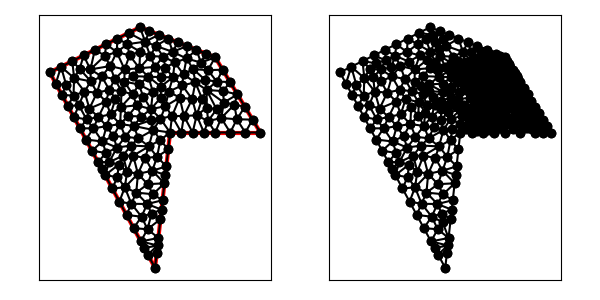

Values plotted in this chart, from the file beside it:
1.300000000000000000e+01, 1.400000000000000000e+01, 8.000000000000000000e+00, 1.600000000000000000e+01, 2.000000000000000000e+00, 1.300000000000000000e+01, 9.000000000000000000e+00, 0.000000000000000000e+00, 1.000000000000000000e+01, 9.000000000000000000e+00, 1.600000000000000000e+01, 9.000000000000000000e+00, 1.017999982316049312e+01, 1.436333475248198788e+01, 1.112500000000000000e+01, 1.475000000000000000e+01, 1.050000000000000000e+01, 1.500000000000000000e+01, 1.060166660772016378e+01, 1.470444491749399596e+01, 1.000000000000000000e+00, 5.000000000000000000e-01
1.300000000000000000e+01, 1.400000000000000000e+01, 8.000000000000000000e+00, 1.600000000000000000e+01, 2.000000000000000000e+00, 1.300000000000000000e+01, 9.000000000000000000e+00, 0.000000000000000000e+00, 1.000000000000000000e+01, 9.000000000000000000e+00, 1.600000000000000000e+01, 9.000000000000000000e+00, 6.976414280145359470e+00, 1.319732870290127202e+01, 7.964834345996718135e+00, 1.327449604130233496e+01, 7.306084662697708509e+00, 1.413234018067108799e+01, 7.415777762946594187e+00, 1.353472164162489833e+01, 0.000000000000000000e+00, 3.860256032527978887e-01
1.300000000000000000e+01, 1.400000000000000000e+01, 8.000000000000000000e+00, 1.600000000000000000e+01, 2.000000000000000000e+00, 1.300000000000000000e+01, 9.000000000000000000e+00, 0.000000000000000000e+00, 1.000000000000000000e+01, 9.000000000000000000e+00, 1.600000000000000000e+01, 9.000000000000000000e+00, 8.990756838632888659e+00, 1.336445114556114788e+01, 7.964834345996718135e+00, 1.327449604130233496e+01, 8.559101406773928389e+00, 1.271280524081798369e+01, 8.504897530467845357e+00, 1.311725080922715669e+01, 0.000000000000000000e+00, 2.891444040459802967e-01
1.300000000000000000e+01, 1.400000000000000000e+01, 8.000000000000000000e+00, 1.600000000000000000e+01, 2.000000000000000000e+00, 1.300000000000000000e+01, 9.000000000000000000e+00, 0.000000000000000000e+00, 1.000000000000000000e+01, 9.000000000000000000e+00, 1.600000000000000000e+01, 9.000000000000000000e+00, 1.300000000000000000e+01, 1.400000000000000000e+01, 1.237500000000000000e+01, 1.425000000000000000e+01, 1.205424084077607105e+01, 1.365109349101220992e+01, 1.247641361359202428e+01, 1.396703116367073783e+01, 1.000000000000000000e+00, 7.604611816942119518e-02
1.300000000000000000e+01, 1.400000000000000000e+01, 8.000000000000000000e+00, 1.600000000000000000e+01, 2.000000000000000000e+00, 1.300000000000000000e+01, 9.000000000000000000e+00, 0.000000000000000000e+00, 1.000000000000000000e+01, 9.000000000000000000e+00, 1.600000000000000000e+01, 9.000000000000000000e+00, 8.341610936270653198e+00, 1.504152734067663211e+01, 8.625000000000000000e+00, 1.575000000000000000e+01, 8.000000000000000000e+00, 1.600000000000000000e+01, 8.322203645423551066e+00, 1.559717578022554285e+01, 1.000000000000000000e+00, 2.727445794515361843e-01
1.300000000000000000e+01, 1.400000000000000000e+01, 8.000000000000000000e+00, 1.600000000000000000e+01, 2.000000000000000000e+00, 1.300000000000000000e+01, 9.000000000000000000e+00, 0.000000000000000000e+00, 1.000000000000000000e+01, 9.000000000000000000e+00, 1.600000000000000000e+01, 9.000000000000000000e+00, 8.683221872541306396e+00, 1.408305468135326599e+01, 9.055657743477633304e+00, 1.475590861779384078e+01, 8.341610936270653198e+00, 1.504152734067663211e+01, 8.693496850763198225e+00, 1.462683021327458022e+01, 0.000000000000000000e+00, 2.727445794515361843e-01
1.300000000000000000e+01, 1.400000000000000000e+01, 8.000000000000000000e+00, 1.600000000000000000e+01, 2.000000000000000000e+00, 1.300000000000000000e+01, 9.000000000000000000e+00, 0.000000000000000000e+00, 1.000000000000000000e+01, 9.000000000000000000e+00, 1.600000000000000000e+01, 9.000000000000000000e+00, 1.251097399764195650e+01, 1.314813199332743920e+01, 1.349275212228623744e+01, 1.317874646285627094e+01, 1.300000000000000000e+01, 1.400000000000000000e+01, 1.300124203997606465e+01, 1.344229281872790160e+01, 1.000000000000000000e+00, 4.784071221028181331e-02
1.300000000000000000e+01, 1.400000000000000000e+01, 8.000000000000000000e+00, 1.600000000000000000e+01, 2.000000000000000000e+00, 1.300000000000000000e+01, 9.000000000000000000e+00, 0.000000000000000000e+00, 1.000000000000000000e+01, 9.000000000000000000e+00, 1.600000000000000000e+01, 9.000000000000000000e+00, 7.927419354838709964e+00, 1.219354838709677402e+01, 8.857269784521147216e+00, 1.170622717378114253e+01, 8.559101406773928389e+00, 1.271280524081798369e+01, 8.447930182044594005e+00, 1.220419360056529889e+01, 0.000000000000000000e+00, 2.992537771413094072e-01
1.300000000000000000e+01, 1.400000000000000000e+01, 8.000000000000000000e+00, 1.600000000000000000e+01, 2.000000000000000000e+00, 1.300000000000000000e+01, 9.000000000000000000e+00, 0.000000000000000000e+00, 1.000000000000000000e+01, 9.000000000000000000e+00, 1.600000000000000000e+01, 9.000000000000000000e+00, 6.009823385332654588e+00, 1.341785322933469082e+01, 5.454706393755049731e+00, 1.272968047193398178e+01, 6.321587418281974458e+00, 1.255574396719212338e+01, 5.928705732456560185e+00, 1.290109255615359807e+01, 0.000000000000000000e+00, 4.564283637475671784e-01
1.300000000000000000e+01, 1.400000000000000000e+01, 8.000000000000000000e+00, 1.600000000000000000e+01, 2.000000000000000000e+00, 1.300000000000000000e+01, 9.000000000000000000e+00, 0.000000000000000000e+00, 1.000000000000000000e+01, 9.000000000000000000e+00, 1.600000000000000000e+01, 9.000000000000000000e+00, 8.584714173583225971e+00, 8.076058889383638473e+00, 8.881169016859903564e+00, 9.167884140710054197e+00, 7.893313763906725455e+00, 8.616422580173869861e+00, 8.453065651449952256e+00, 8.620121870089187510e+00, 0.000000000000000000e+00, 5.000000000000000000e-01
1.300000000000000000e+01, 1.400000000000000000e+01, 8.000000000000000000e+00, 1.600000000000000000e+01, 2.000000000000000000e+00, 1.300000000000000000e+01, 9.000000000000000000e+00, 0.000000000000000000e+00, 1.000000000000000000e+01, 9.000000000000000000e+00, 1.600000000000000000e+01, 9.000000000000000000e+00, 6.733378789609425930e+00, 1.069475708346044129e+01, 6.766717461258726196e+00, 1.175431497036686501e+01, 6.367573733596989527e+00, 1.123657046912893520e+01, 6.622556661488380847e+00, 1.122854750765208109e+01, 0.000000000000000000e+00, 4.245471887260120480e-01
1.300000000000000000e+01, 1.400000000000000000e+01, 8.000000000000000000e+00, 1.600000000000000000e+01, 2.000000000000000000e+00, 1.300000000000000000e+01, 9.000000000000000000e+00, 0.000000000000000000e+00, 1.000000000000000000e+01, 9.000000000000000000e+00, 1.600000000000000000e+01, 9.000000000000000000e+00, 9.541176920553438023e+00, 1.404766395928251654e+01, 9.055657743477633304e+00, 1.475590861779384078e+01, 8.683221872541306396e+00, 1.408305468135326599e+01, 9.093352178857459833e+00, 1.429554241947654170e+01, 0.000000000000000000e+00, 3.729341673091046694e-01
1.300000000000000000e+01, 1.400000000000000000e+01, 8.000000000000000000e+00, 1.600000000000000000e+01, 2.000000000000000000e+00, 1.300000000000000000e+01, 9.000000000000000000e+00, 0.000000000000000000e+00, 1.000000000000000000e+01, 9.000000000000000000e+00, 1.600000000000000000e+01, 9.000000000000000000e+00, 8.004443029830841994e+00, 1.438124332185949683e+01, 8.683221872541306396e+00, 1.408305468135326599e+01, 8.341610936270653198e+00, 1.504152734067663211e+01, 8.343091946214267196e+00, 1.450194178129646438e+01, 0.000000000000000000e+00, 2.727445794515361843e-01
1.300000000000000000e+01, 1.400000000000000000e+01, 8.000000000000000000e+00, 1.600000000000000000e+01, 2.000000000000000000e+00, 1.300000000000000000e+01, 9.000000000000000000e+00, 0.000000000000000000e+00, 1.000000000000000000e+01, 9.000000000000000000e+00, 1.600000000000000000e+01, 9.000000000000000000e+00, 9.055657743477633304e+00, 1.475590861779384078e+01, 9.250000000000000000e+00, 1.550000000000000000e+01, 8.341610936270653198e+00, 1.504152734067663211e+01, 8.882422893249428242e+00, 1.509914531949015704e+01, 1.000000000000000000e+00, 2.727445794515361843e-01
1.300000000000000000e+01, 1.400000000000000000e+01, 8.000000000000000000e+00, 1.600000000000000000e+01, 2.000000000000000000e+00, 1.300000000000000000e+01, 9.000000000000000000e+00, 0.000000000000000000e+00, 1.000000000000000000e+01, 9.000000000000000000e+00, 1.600000000000000000e+01, 9.000000000000000000e+00, 8.341610936270653198e+00, 1.504152734067663211e+01, 7.250000000000000000e+00, 1.562500000000000000e+01, 7.156694691107029271e+00, 1.487411061778594146e+01, 7.582768542459227490e+00, 1.518021265282085608e+01, 1.000000000000000000e+00, 2.727445794515361843e-01
1.300000000000000000e+01, 1.400000000000000000e+01, 8.000000000000000000e+00, 1.600000000000000000e+01, 2.000000000000000000e+00, 1.300000000000000000e+01, 9.000000000000000000e+00, 0.000000000000000000e+00, 1.000000000000000000e+01, 9.000000000000000000e+00, 1.600000000000000000e+01, 9.000000000000000000e+00, 9.694716863341103164e+00, 1.331435525488783966e+01, 9.541176920553438023e+00, 1.404766395928251654e+01, 8.990756838632888659e+00, 1.336445114556114788e+01, 9.408883540842476023e+00, 1.357549011991050314e+01, 0.000000000000000000e+00, 1.945115876146391587e-01
1.300000000000000000e+01, 1.400000000000000000e+01, 8.000000000000000000e+00, 1.600000000000000000e+01, 2.000000000000000000e+00, 1.300000000000000000e+01, 9.000000000000000000e+00, 0.000000000000000000e+00, 1.000000000000000000e+01, 9.000000000000000000e+00, 1.600000000000000000e+01, 9.000000000000000000e+00, 9.875000000000000000e+00, 1.525000000000000000e+01, 9.250000000000000000e+00, 1.550000000000000000e+01, 9.055657743477633304e+00, 1.475590861779384078e+01, 9.393552581159211101e+00, 1.516863620593128026e+01, 1.000000000000000000e+00, 5.000000000000000000e-01
1.300000000000000000e+01, 1.400000000000000000e+01, 8.000000000000000000e+00, 1.600000000000000000e+01, 2.000000000000000000e+00, 1.300000000000000000e+01, 9.000000000000000000e+00, 0.000000000000000000e+00, 1.000000000000000000e+01, 9.000000000000000000e+00, 1.600000000000000000e+01, 9.000000000000000000e+00, 5.664721904599070434e+00, 1.410805619080185913e+01, 5.750000000000000000e+00, 1.487500000000000000e+01, 5.000000000000000000e+00, 1.450000000000000000e+01, 5.471573968199689553e+00, 1.449435206360062089e+01, 1.000000000000000000e+00, 4.046999533487278811e-01
1.300000000000000000e+01, 1.400000000000000000e+01, 8.000000000000000000e+00, 1.600000000000000000e+01, 2.000000000000000000e+00, 1.300000000000000000e+01, 9.000000000000000000e+00, 0.000000000000000000e+00, 1.000000000000000000e+01, 9.000000000000000000e+00, 1.600000000000000000e+01, 9.000000000000000000e+00, 9.055657743477633304e+00, 1.475590861779384078e+01, 9.541176920553438023e+00, 1.404766395928251654e+01, 1.017999982316049312e+01, 1.436333475248198788e+01, 9.592278162397187558e+00, 1.438896910985278232e+01, 0.000000000000000000e+00, 3.729341673091046694e-01
1.300000000000000000e+01, 1.400000000000000000e+01, 8.000000000000000000e+00, 1.600000000000000000e+01, 2.000000000000000000e+00, 1.300000000000000000e+01, 9.000000000000000000e+00, 0.000000000000000000e+00, 1.000000000000000000e+01, 9.000000000000000000e+00, 1.600000000000000000e+01, 9.000000000000000000e+00, 8.341610936270653198e+00, 1.504152734067663211e+01, 9.250000000000000000e+00, 1.550000000000000000e+01, 8.625000000000000000e+00, 1.575000000000000000e+01, 8.738870312090218917e+00, 1.543050911355887678e+01, 1.000000000000000000e+00, 2.727445794515361843e-01
1.300000000000000000e+01, 1.400000000000000000e+01, 8.000000000000000000e+00, 1.600000000000000000e+01, 2.000000000000000000e+00, 1.300000000000000000e+01, 9.000000000000000000e+00, 0.000000000000000000e+00, 1.000000000000000000e+01, 9.000000000000000000e+00, 1.600000000000000000e+01, 9.000000000000000000e+00, 6.453013459476370173e+00, 1.434646315151692875e+01, 7.306084662697708509e+00, 1.413234018067108799e+01, 7.156694691107029271e+00, 1.487411061778594146e+01, 6.971930937760369318e+00, 1.445097131665798429e+01, 0.000000000000000000e+00, 3.860256032527978887e-01
1.300000000000000000e+01, 1.400000000000000000e+01, 8.000000000000000000e+00, 1.600000000000000000e+01, 2.000000000000000000e+00, 1.300000000000000000e+01, 9.000000000000000000e+00, 0.000000000000000000e+00, 1.000000000000000000e+01, 9.000000000000000000e+00, 1.600000000000000000e+01, 9.000000000000000000e+00, 7.250000000000000000e+00, 1.562500000000000000e+01, 6.500000000000000000e+00, 1.525000000000000000e+01, 7.156694691107029271e+00, 1.487411061778594146e+01, 6.968898230369009461e+00, 1.524970353926198108e+01, 1.000000000000000000e+00, 5.000000000000000000e-01
1.300000000000000000e+01, 1.400000000000000000e+01, 8.000000000000000000e+00, 1.600000000000000000e+01, 2.000000000000000000e+00, 1.300000000000000000e+01, 9.000000000000000000e+00, 0.000000000000000000e+00, 1.000000000000000000e+01, 9.000000000000000000e+00, 1.600000000000000000e+01, 9.000000000000000000e+00, 7.964834345996718135e+00, 1.327449604130233496e+01, 7.508625321660522545e+00, 1.274916551532646736e+01, 8.559101406773928389e+00, 1.271280524081798369e+01, 8.010853691477057836e+00, 1.291215559914892985e+01, 0.000000000000000000e+00, 3.670477516196219980e-01
1.300000000000000000e+01, 1.400000000000000000e+01, 8.000000000000000000e+00, 1.600000000000000000e+01, 2.000000000000000000e+00, 1.300000000000000000e+01, 9.000000000000000000e+00, 0.000000000000000000e+00, 1.000000000000000000e+01, 9.000000000000000000e+00, 1.600000000000000000e+01, 9.000000000000000000e+00, 6.453013459476370173e+00, 1.434646315151692875e+01, 6.500000000000000000e+00, 1.525000000000000000e+01, 5.750000000000000000e+00, 1.487500000000000000e+01, 6.234337819825456428e+00, 1.482382105050564292e+01, 1.000000000000000000e+00, 5.000000000000000000e-01
1.300000000000000000e+01, 1.400000000000000000e+01, 8.000000000000000000e+00, 1.600000000000000000e+01, 2.000000000000000000e+00, 1.300000000000000000e+01, 9.000000000000000000e+00, 0.000000000000000000e+00, 1.000000000000000000e+01, 9.000000000000000000e+00, 1.600000000000000000e+01, 9.000000000000000000e+00, 8.341610936270653198e+00, 1.504152734067663211e+01, 8.000000000000000000e+00, 1.600000000000000000e+01, 7.250000000000000000e+00, 1.562500000000000000e+01, 7.863870312090218029e+00, 1.555550911355887678e+01, 1.000000000000000000e+00, 2.727445794515361843e-01
1.300000000000000000e+01, 1.400000000000000000e+01, 8.000000000000000000e+00, 1.600000000000000000e+01, 2.000000000000000000e+00, 1.300000000000000000e+01, 9.000000000000000000e+00, 0.000000000000000000e+00, 1.000000000000000000e+01, 9.000000000000000000e+00, 1.600000000000000000e+01, 9.000000000000000000e+00, 7.156694691107029271e+00, 1.487411061778594146e+01, 7.306084662697708509e+00, 1.413234018067108799e+01, 8.004443029830841994e+00, 1.438124332185949683e+01, 7.489074127878526888e+00, 1.446256470677217543e+01, 0.000000000000000000e+00, 3.685793651556488193e-01
1.300000000000000000e+01, 1.400000000000000000e+01, 8.000000000000000000e+00, 1.600000000000000000e+01, 2.000000000000000000e+00, 1.300000000000000000e+01, 9.000000000000000000e+00, 0.000000000000000000e+00, 1.000000000000000000e+01, 9.000000000000000000e+00, 1.600000000000000000e+01, 9.000000000000000000e+00, 7.156694691107029271e+00, 1.487411061778594146e+01, 8.004443029830841994e+00, 1.438124332185949683e+01, 8.341610936270653198e+00, 1.504152734067663211e+01, 7.834249552402841488e+00, 1.476562709344069013e+01, 0.000000000000000000e+00, 2.727445794515361843e-01
1.300000000000000000e+01, 1.400000000000000000e+01, 8.000000000000000000e+00, 1.600000000000000000e+01, 2.000000000000000000e+00, 1.300000000000000000e+01, 9.000000000000000000e+00, 0.000000000000000000e+00, 1.000000000000000000e+01, 9.000000000000000000e+00, 1.600000000000000000e+01, 9.000000000000000000e+00, 7.964834345996718135e+00, 1.327449604130233496e+01, 8.004443029830841994e+00, 1.438124332185949683e+01, 7.306084662697708509e+00, 1.413234018067108799e+01, 7.758454012841755620e+00, 1.392935984794430659e+01, 0.000000000000000000e+00, 3.685793651556488193e-01
1.300000000000000000e+01, 1.400000000000000000e+01, 8.000000000000000000e+00, 1.600000000000000000e+01, 2.000000000000000000e+00, 1.300000000000000000e+01, 9.000000000000000000e+00, 0.000000000000000000e+00, 1.000000000000000000e+01, 9.000000000000000000e+00, 1.600000000000000000e+01, 9.000000000000000000e+00, 4.634518745512822058e+00, 1.059197247707304257e+01, 5.145673554569144770e+00, 1.165334572787243061e+01, 4.310102686318944443e+00, 1.172446823285801720e+01, 4.696764995466971016e+00, 1.132326214593449798e+01, 0.000000000000000000e+00, 5.000000000000000000e-01
1.300000000000000000e+01, 1.400000000000000000e+01, 8.000000000000000000e+00, 1.600000000000000000e+01, 2.000000000000000000e+00, 1.300000000000000000e+01, 9.000000000000000000e+00, 0.000000000000000000e+00, 1.000000000000000000e+01, 9.000000000000000000e+00, 1.600000000000000000e+01, 9.000000000000000000e+00, 6.453013459476370173e+00, 1.434646315151692875e+01, 7.156694691107029271e+00, 1.487411061778594146e+01, 6.500000000000000000e+00, 1.525000000000000000e+01, 6.703236050194466777e+00, 1.482352458976762399e+01, 1.000000000000000000e+00, 5.000000000000000000e-01
1.300000000000000000e+01, 1.400000000000000000e+01, 8.000000000000000000e+00, 1.600000000000000000e+01, 2.000000000000000000e+00, 1.300000000000000000e+01, 9.000000000000000000e+00, 0.000000000000000000e+00, 1.000000000000000000e+01, 9.000000000000000000e+00, 1.600000000000000000e+01, 9.000000000000000000e+00, 7.927419354838709964e+00, 1.219354838709677402e+01, 7.508625321660522545e+00, 1.274916551532646736e+01, 6.958646321094282605e+00, 1.238524784113463362e+01, 7.464896999197837779e+00, 1.244265391451929226e+01, 0.000000000000000000e+00, 2.992537771413094072e-01
1.300000000000000000e+01, 1.400000000000000000e+01, 8.000000000000000000e+00, 1.600000000000000000e+01, 2.000000000000000000e+00, 1.300000000000000000e+01, 9.000000000000000000e+00, 0.000000000000000000e+00, 1.000000000000000000e+01, 9.000000000000000000e+00, 1.600000000000000000e+01, 9.000000000000000000e+00, 5.664721904599070434e+00, 1.410805619080185913e+01, 6.453013459476370173e+00, 1.434646315151692875e+01, 5.750000000000000000e+00, 1.487500000000000000e+01, 5.955911788025146869e+00, 1.444317311410626381e+01, 1.000000000000000000e+00, 4.046999533487278811e-01
1.300000000000000000e+01, 1.400000000000000000e+01, 8.000000000000000000e+00, 1.600000000000000000e+01, 2.000000000000000000e+00, 1.300000000000000000e+01, 9.000000000000000000e+00, 0.000000000000000000e+00, 1.000000000000000000e+01, 9.000000000000000000e+00, 1.600000000000000000e+01, 9.000000000000000000e+00, 6.976414280145359470e+00, 1.319732870290127202e+01, 6.453013459476370173e+00, 1.434646315151692875e+01, 6.009823385332654588e+00, 1.341785322933469082e+01, 6.479750374984795336e+00, 1.365388169458429779e+01, 0.000000000000000000e+00, 4.564283637475671784e-01
1.300000000000000000e+01, 1.400000000000000000e+01, 8.000000000000000000e+00, 1.600000000000000000e+01, 2.000000000000000000e+00, 1.300000000000000000e+01, 9.000000000000000000e+00, 0.000000000000000000e+00, 1.000000000000000000e+01, 9.000000000000000000e+00, 1.600000000000000000e+01, 9.000000000000000000e+00, 4.250000000000000000e+00, 1.412500000000000000e+01, 3.500000000000000000e+00, 1.375000000000000000e+01, 3.990646383536915032e+00, 1.323153322883141314e+01, 3.913548794512305307e+00, 1.370217774294380320e+01, 1.000000000000000000e+00, 2.956419664064642294e-01
1.300000000000000000e+01, 1.400000000000000000e+01, 8.000000000000000000e+00, 1.600000000000000000e+01, 2.000000000000000000e+00, 1.300000000000000000e+01, 9.000000000000000000e+00, 0.000000000000000000e+00, 1.000000000000000000e+01, 9.000000000000000000e+00, 1.600000000000000000e+01, 9.000000000000000000e+00, 6.453013459476370173e+00, 1.434646315151692875e+01, 5.664721904599070434e+00, 1.410805619080185913e+01, 6.009823385332654588e+00, 1.341785322933469082e+01, 6.042519583136031436e+00, 1.395745752388449290e+01, 0.000000000000000000e+00, 4.046999533487278811e-01
1.300000000000000000e+01, 1.400000000000000000e+01, 8.000000000000000000e+00, 1.600000000000000000e+01, 2.000000000000000000e+00, 1.300000000000000000e+01, 9.000000000000000000e+00, 0.000000000000000000e+00, 1.000000000000000000e+01, 9.000000000000000000e+00, 1.600000000000000000e+01, 9.000000000000000000e+00, 8.004443029830841994e+00, 1.438124332185949683e+01, 7.964834345996718135e+00, 1.327449604130233496e+01, 8.683221872541306396e+00, 1.408305468135326599e+01, 8.217499749456289138e+00, 1.391293134817169808e+01, 0.000000000000000000e+00, 3.685793651556488193e-01
1.300000000000000000e+01, 1.400000000000000000e+01, 8.000000000000000000e+00, 1.600000000000000000e+01, 2.000000000000000000e+00, 1.300000000000000000e+01, 9.000000000000000000e+00, 0.000000000000000000e+00, 1.000000000000000000e+01, 9.000000000000000000e+00, 1.600000000000000000e+01, 9.000000000000000000e+00, 7.306084662697708509e+00, 1.413234018067108799e+01, 6.453013459476370173e+00, 1.434646315151692875e+01, 6.976414280145359470e+00, 1.319732870290127202e+01, 6.911837467439812421e+00, 1.389204401169642900e+01, 0.000000000000000000e+00, 3.860256032527978887e-01
1.300000000000000000e+01, 1.400000000000000000e+01, 8.000000000000000000e+00, 1.600000000000000000e+01, 2.000000000000000000e+00, 1.300000000000000000e+01, 9.000000000000000000e+00, 0.000000000000000000e+00, 1.000000000000000000e+01, 9.000000000000000000e+00, 1.600000000000000000e+01, 9.000000000000000000e+00, 8.857269784521147216e+00, 1.170622717378114253e+01, 8.214100001622838931e+00, 1.138797538977978796e+01, 8.731924816856601268e+00, 1.055802891939536003e+01, 8.601098201000196397e+00, 1.121741049431876291e+01, 0.000000000000000000e+00, 2.584700230262728105e-01
1.300000000000000000e+01, 1.400000000000000000e+01, 8.000000000000000000e+00, 1.600000000000000000e+01, 2.000000000000000000e+00, 1.300000000000000000e+01, 9.000000000000000000e+00, 0.000000000000000000e+00, 1.000000000000000000e+01, 9.000000000000000000e+00, 1.600000000000000000e+01, 9.000000000000000000e+00, 9.875000000000000000e+00, 1.525000000000000000e+01, 9.055657743477633304e+00, 1.475590861779384078e+01, 1.017999982316049312e+01, 1.436333475248198788e+01, 9.703552522212708809e+00, 1.478974779009194407e+01, 1.000000000000000000e+00, 5.000000000000000000e-01
1.300000000000000000e+01, 1.400000000000000000e+01, 8.000000000000000000e+00, 1.600000000000000000e+01, 2.000000000000000000e+00, 1.300000000000000000e+01, 9.000000000000000000e+00, 0.000000000000000000e+00, 1.000000000000000000e+01, 9.000000000000000000e+00, 1.600000000000000000e+01, 9.000000000000000000e+00, 6.976414280145359470e+00, 1.319732870290127202e+01, 6.009823385332654588e+00, 1.341785322933469082e+01, 6.321587418281974458e+00, 1.255574396719212338e+01, 6.435941694586663431e+00, 1.305697529980936089e+01, 0.000000000000000000e+00, 4.564283637475671784e-01
1.300000000000000000e+01, 1.400000000000000000e+01, 8.000000000000000000e+00, 1.600000000000000000e+01, 2.000000000000000000e+00, 1.300000000000000000e+01, 9.000000000000000000e+00, 0.000000000000000000e+00, 1.000000000000000000e+01, 9.000000000000000000e+00, 1.600000000000000000e+01, 9.000000000000000000e+00, 8.559101406773928389e+00, 1.271280524081798369e+01, 7.508625321660522545e+00, 1.274916551532646736e+01, 7.927419354838709964e+00, 1.219354838709677402e+01, 7.998382027757720891e+00, 1.255183971441374347e+01, 0.000000000000000000e+00, 2.992537771413094072e-01
1.300000000000000000e+01, 1.400000000000000000e+01, 8.000000000000000000e+00, 1.600000000000000000e+01, 2.000000000000000000e+00, 1.300000000000000000e+01, 9.000000000000000000e+00, 0.000000000000000000e+00, 1.000000000000000000e+01, 9.000000000000000000e+00, 1.600000000000000000e+01, 9.000000000000000000e+00, 7.964834345996718135e+00, 1.327449604130233496e+01, 6.976414280145359470e+00, 1.319732870290127202e+01, 7.508625321660522545e+00, 1.274916551532646736e+01, 7.483291315934200050e+00, 1.307366341984335811e+01, 0.000000000000000000e+00, 3.670477516196219980e-01
1.300000000000000000e+01, 1.400000000000000000e+01, 8.000000000000000000e+00, 1.600000000000000000e+01, 2.000000000000000000e+00, 1.300000000000000000e+01, 9.000000000000000000e+00, 0.000000000000000000e+00, 1.000000000000000000e+01, 9.000000000000000000e+00, 1.600000000000000000e+01, 9.000000000000000000e+00, 6.321587418281974458e+00, 1.255574396719212338e+01, 6.766717461258726196e+00, 1.175431497036686501e+01, 6.958646321094282605e+00, 1.238524784113463362e+01, 6.682317066878327161e+00, 1.223176892623120615e+01, 0.000000000000000000e+00, 4.245471887260120480e-01
1.300000000000000000e+01, 1.400000000000000000e+01, 8.000000000000000000e+00, 1.600000000000000000e+01, 2.000000000000000000e+00, 1.300000000000000000e+01, 9.000000000000000000e+00, 0.000000000000000000e+00, 1.000000000000000000e+01, 9.000000000000000000e+00, 1.600000000000000000e+01, 9.000000000000000000e+00, 9.386773263380479904e+00, 1.132734412318818329e+01, 9.377994484809468290e+00, 1.205678875567561903e+01, 8.857269784521147216e+00, 1.170622717378114253e+01, 9.207345844237030619e+00, 1.169678668421498280e+01, 0.000000000000000000e+00, 1.897240488670402792e-01
1.300000000000000000e+01, 1.400000000000000000e+01, 8.000000000000000000e+00, 1.600000000000000000e+01, 2.000000000000000000e+00, 1.300000000000000000e+01, 9.000000000000000000e+00, 0.000000000000000000e+00, 1.000000000000000000e+01, 9.000000000000000000e+00, 1.600000000000000000e+01, 9.000000000000000000e+00, 8.990756838632888659e+00, 1.336445114556114788e+01, 8.559101406773928389e+00, 1.271280524081798369e+01, 9.376322163071286298e+00, 1.268451866537462536e+01, 8.975393469492701115e+00, 1.292059168391791957e+01, 0.000000000000000000e+00, 2.038410217355398624e-01
1.300000000000000000e+01, 1.400000000000000000e+01, 8.000000000000000000e+00, 1.600000000000000000e+01, 2.000000000000000000e+00, 1.300000000000000000e+01, 9.000000000000000000e+00, 0.000000000000000000e+00, 1.000000000000000000e+01, 9.000000000000000000e+00, 1.600000000000000000e+01, 9.000000000000000000e+00, 9.376322163071286298e+00, 1.268451866537462536e+01, 9.694716863341103164e+00, 1.331435525488783966e+01, 8.990756838632888659e+00, 1.336445114556114788e+01, 9.353931955015092115e+00, 1.312110835527453823e+01, 0.000000000000000000e+00, 1.945115876146391587e-01
1.300000000000000000e+01, 1.400000000000000000e+01, 8.000000000000000000e+00, 1.600000000000000000e+01, 2.000000000000000000e+00, 1.300000000000000000e+01, 9.000000000000000000e+00, 0.000000000000000000e+00, 1.000000000000000000e+01, 9.000000000000000000e+00, 1.600000000000000000e+01, 9.000000000000000000e+00, 7.964834345996718135e+00, 1.327449604130233496e+01, 8.990756838632888659e+00, 1.336445114556114788e+01, 8.683221872541306396e+00, 1.408305468135326599e+01, 8.546271019056971951e+00, 1.357400062273891628e+01, 0.000000000000000000e+00, 2.891444040459802967e-01
1.300000000000000000e+01, 1.400000000000000000e+01, 8.000000000000000000e+00, 1.600000000000000000e+01, 2.000000000000000000e+00, 1.300000000000000000e+01, 9.000000000000000000e+00, 0.000000000000000000e+00, 1.000000000000000000e+01, 9.000000000000000000e+00, 1.600000000000000000e+01, 9.000000000000000000e+00, 1.030862185625480976e+01, 1.366247875930138278e+01, 9.694716863341103164e+00, 1.331435525488783966e+01, 1.018932659803741814e+01, 1.266892470619881372e+01, 1.006422177254444428e+01, 1.321525290679601206e+01, 0.000000000000000000e+00, 1.945115876146391587e-01
1.300000000000000000e+01, 1.400000000000000000e+01, 8.000000000000000000e+00, 1.600000000000000000e+01, 2.000000000000000000e+00, 1.300000000000000000e+01, 9.000000000000000000e+00, 0.000000000000000000e+00, 1.000000000000000000e+01, 9.000000000000000000e+00, 1.600000000000000000e+01, 9.000000000000000000e+00, 1.175000000000000000e+01, 1.450000000000000000e+01, 1.112500000000000000e+01, 1.475000000000000000e+01, 1.109534842749982531e+01, 1.392207965061672326e+01, 1.132344947583327688e+01, 1.439069321687224168e+01, 1.000000000000000000e+00, 2.053511825006273661e-01
1.300000000000000000e+01, 1.400000000000000000e+01, 8.000000000000000000e+00, 1.600000000000000000e+01, 2.000000000000000000e+00, 1.300000000000000000e+01, 9.000000000000000000e+00, 0.000000000000000000e+00, 1.000000000000000000e+01, 9.000000000000000000e+00, 1.600000000000000000e+01, 9.000000000000000000e+00, 8.990756838632888659e+00, 1.336445114556114788e+01, 9.541176920553438023e+00, 1.404766395928251654e+01, 8.683221872541306396e+00, 1.408305468135326599e+01, 9.071718543909211618e+00, 1.383172326206564406e+01, 0.000000000000000000e+00, 2.891444040459802967e-01
1.300000000000000000e+01, 1.400000000000000000e+01, 8.000000000000000000e+00, 1.600000000000000000e+01, 2.000000000000000000e+00, 1.300000000000000000e+01, 9.000000000000000000e+00, 0.000000000000000000e+00, 1.000000000000000000e+01, 9.000000000000000000e+00, 1.600000000000000000e+01, 9.000000000000000000e+00, 9.541176920553438023e+00, 1.404766395928251654e+01, 1.030862185625480976e+01, 1.366247875930138278e+01, 1.017999982316049312e+01, 1.436333475248198788e+01, 1.000993286665624815e+01, 1.402449249035529455e+01, 0.000000000000000000e+00, 2.137130017384906433e-01
1.300000000000000000e+01, 1.400000000000000000e+01, 8.000000000000000000e+00, 1.600000000000000000e+01, 2.000000000000000000e+00, 1.300000000000000000e+01, 9.000000000000000000e+00, 0.000000000000000000e+00, 1.000000000000000000e+01, 9.000000000000000000e+00, 1.600000000000000000e+01, 9.000000000000000000e+00, 1.018932659803741814e+01, 1.266892470619881372e+01, 9.694716863341103164e+00, 1.331435525488783966e+01, 9.376322163071286298e+00, 1.268451866537462536e+01, 9.753455208149935274e+00, 1.288926620882042506e+01, 0.000000000000000000e+00, 1.945115876146391587e-01
1.300000000000000000e+01, 1.400000000000000000e+01, 8.000000000000000000e+00, 1.600000000000000000e+01, 2.000000000000000000e+00, 1.300000000000000000e+01, 9.000000000000000000e+00, 0.000000000000000000e+00, 1.000000000000000000e+01, 9.000000000000000000e+00, 1.600000000000000000e+01, 9.000000000000000000e+00, 9.541176920553438023e+00, 1.404766395928251654e+01, 9.694716863341103164e+00, 1.331435525488783966e+01, 1.030862185625480976e+01, 1.366247875930138278e+01, 9.848171880049783056e+00, 1.367483265782391300e+01, 0.000000000000000000e+00, 1.945115876146391587e-01
1.300000000000000000e+01, 1.400000000000000000e+01, 8.000000000000000000e+00, 1.600000000000000000e+01, 2.000000000000000000e+00, 1.300000000000000000e+01, 9.000000000000000000e+00, 0.000000000000000000e+00, 1.000000000000000000e+01, 9.000000000000000000e+00, 1.600000000000000000e+01, 9.000000000000000000e+00, 1.064001035955369723e+01, 1.131988802182297960e+01, 1.146894835416765801e+01, 1.122325638058966391e+01, 1.080517309205350074e+01, 1.213793273013375362e+01, 1.097137726859161866e+01, 1.156035904418213356e+01, 0.000000000000000000e+00, 1.531072609378303639e-01
1.300000000000000000e+01, 1.400000000000000000e+01, 8.000000000000000000e+00, 1.600000000000000000e+01, 2.000000000000000000e+00, 1.300000000000000000e+01, 9.000000000000000000e+00, 0.000000000000000000e+00, 1.000000000000000000e+01, 9.000000000000000000e+00, 1.600000000000000000e+01, 9.000000000000000000e+00, 1.018932659803741814e+01, 1.266892470619881372e+01, 1.080517309205350074e+01, 1.213793273013375362e+01, 1.089319500891815906e+01, 1.286264741069836859e+01, 1.062923156633635990e+01, 1.255650161567697864e+01, 0.000000000000000000e+00, 1.491348739670115831e-01
1.300000000000000000e+01, 1.400000000000000000e+01, 8.000000000000000000e+00, 1.600000000000000000e+01, 2.000000000000000000e+00, 1.300000000000000000e+01, 9.000000000000000000e+00, 0.000000000000000000e+00, 1.000000000000000000e+01, 9.000000000000000000e+00, 1.600000000000000000e+01, 9.000000000000000000e+00, 1.109534842749982531e+01, 1.392207965061672326e+01, 1.112500000000000000e+01, 1.475000000000000000e+01, 1.017999982316049312e+01, 1.436333475248198788e+01, 1.080011608355343888e+01, 1.434513813436623764e+01, 1.000000000000000000e+00, 2.053511825006273661e-01
1.300000000000000000e+01, 1.400000000000000000e+01, 8.000000000000000000e+00, 1.600000000000000000e+01, 2.000000000000000000e+00, 1.300000000000000000e+01, 9.000000000000000000e+00, 0.000000000000000000e+00, 1.000000000000000000e+01, 9.000000000000000000e+00, 1.600000000000000000e+01, 9.000000000000000000e+00, 9.875000000000000000e+00, 1.525000000000000000e+01, 1.017999982316049312e+01, 1.436333475248198788e+01, 1.050000000000000000e+01, 1.500000000000000000e+01, 1.018499994105349771e+01, 1.487111158416066381e+01, 1.000000000000000000e+00, 5.000000000000000000e-01
1.300000000000000000e+01, 1.400000000000000000e+01, 8.000000000000000000e+00, 1.600000000000000000e+01, 2.000000000000000000e+00, 1.300000000000000000e+01, 9.000000000000000000e+00, 0.000000000000000000e+00, 1.000000000000000000e+01, 9.000000000000000000e+00, 1.600000000000000000e+01, 9.000000000000000000e+00, 1.398550424457247487e+01, 1.235749292571254365e+01, 1.310633924846890608e+01, 1.238844633330813672e+01, 1.352408960566663865e+01, 1.175287460541294493e+01, 1.353864436623600653e+01, 1.216627128814454295e+01, 0.000000000000000000e+00, 8.359530825820289668e-02
1.300000000000000000e+01, 1.400000000000000000e+01, 8.000000000000000000e+00, 1.600000000000000000e+01, 2.000000000000000000e+00, 1.300000000000000000e+01, 9.000000000000000000e+00, 0.000000000000000000e+00, 1.000000000000000000e+01, 9.000000000000000000e+00, 1.600000000000000000e+01, 9.000000000000000000e+00, 1.018932659803741814e+01, 1.266892470619881372e+01, 1.089319500891815906e+01, 1.286264741069836859e+01, 1.030862185625480976e+01, 1.366247875930138278e+01, 1.046371448773679624e+01, 1.306468362539951933e+01, 0.000000000000000000e+00, 1.491348739670115831e-01
1.300000000000000000e+01, 1.400000000000000000e+01, 8.000000000000000000e+00, 1.600000000000000000e+01, 2.000000000000000000e+00, 1.300000000000000000e+01, 9.000000000000000000e+00, 0.000000000000000000e+00, 1.000000000000000000e+01, 9.000000000000000000e+00, 1.600000000000000000e+01, 9.000000000000000000e+00, 1.109534842749982531e+01, 1.392207965061672326e+01, 1.017999982316049312e+01, 1.436333475248198788e+01, 1.030862185625480976e+01, 1.366247875930138278e+01, 1.052799003563837665e+01, 1.398263105413336405e+01, 0.000000000000000000e+00, 2.053511825006273661e-01
1.300000000000000000e+01, 1.400000000000000000e+01, 8.000000000000000000e+00, 1.600000000000000000e+01, 2.000000000000000000e+00, 1.300000000000000000e+01, 9.000000000000000000e+00, 0.000000000000000000e+00, 1.000000000000000000e+01, 9.000000000000000000e+00, 1.600000000000000000e+01, 9.000000000000000000e+00, 1.109534842749982531e+01, 1.392207965061672326e+01, 1.205424084077607105e+01, 1.365109349101220992e+01, 1.175000000000000000e+01, 1.450000000000000000e+01, 1.163319642275863153e+01, 1.402439104720964558e+01, 1.000000000000000000e+00, 7.604611816942119518e-02
... 219 more rows
